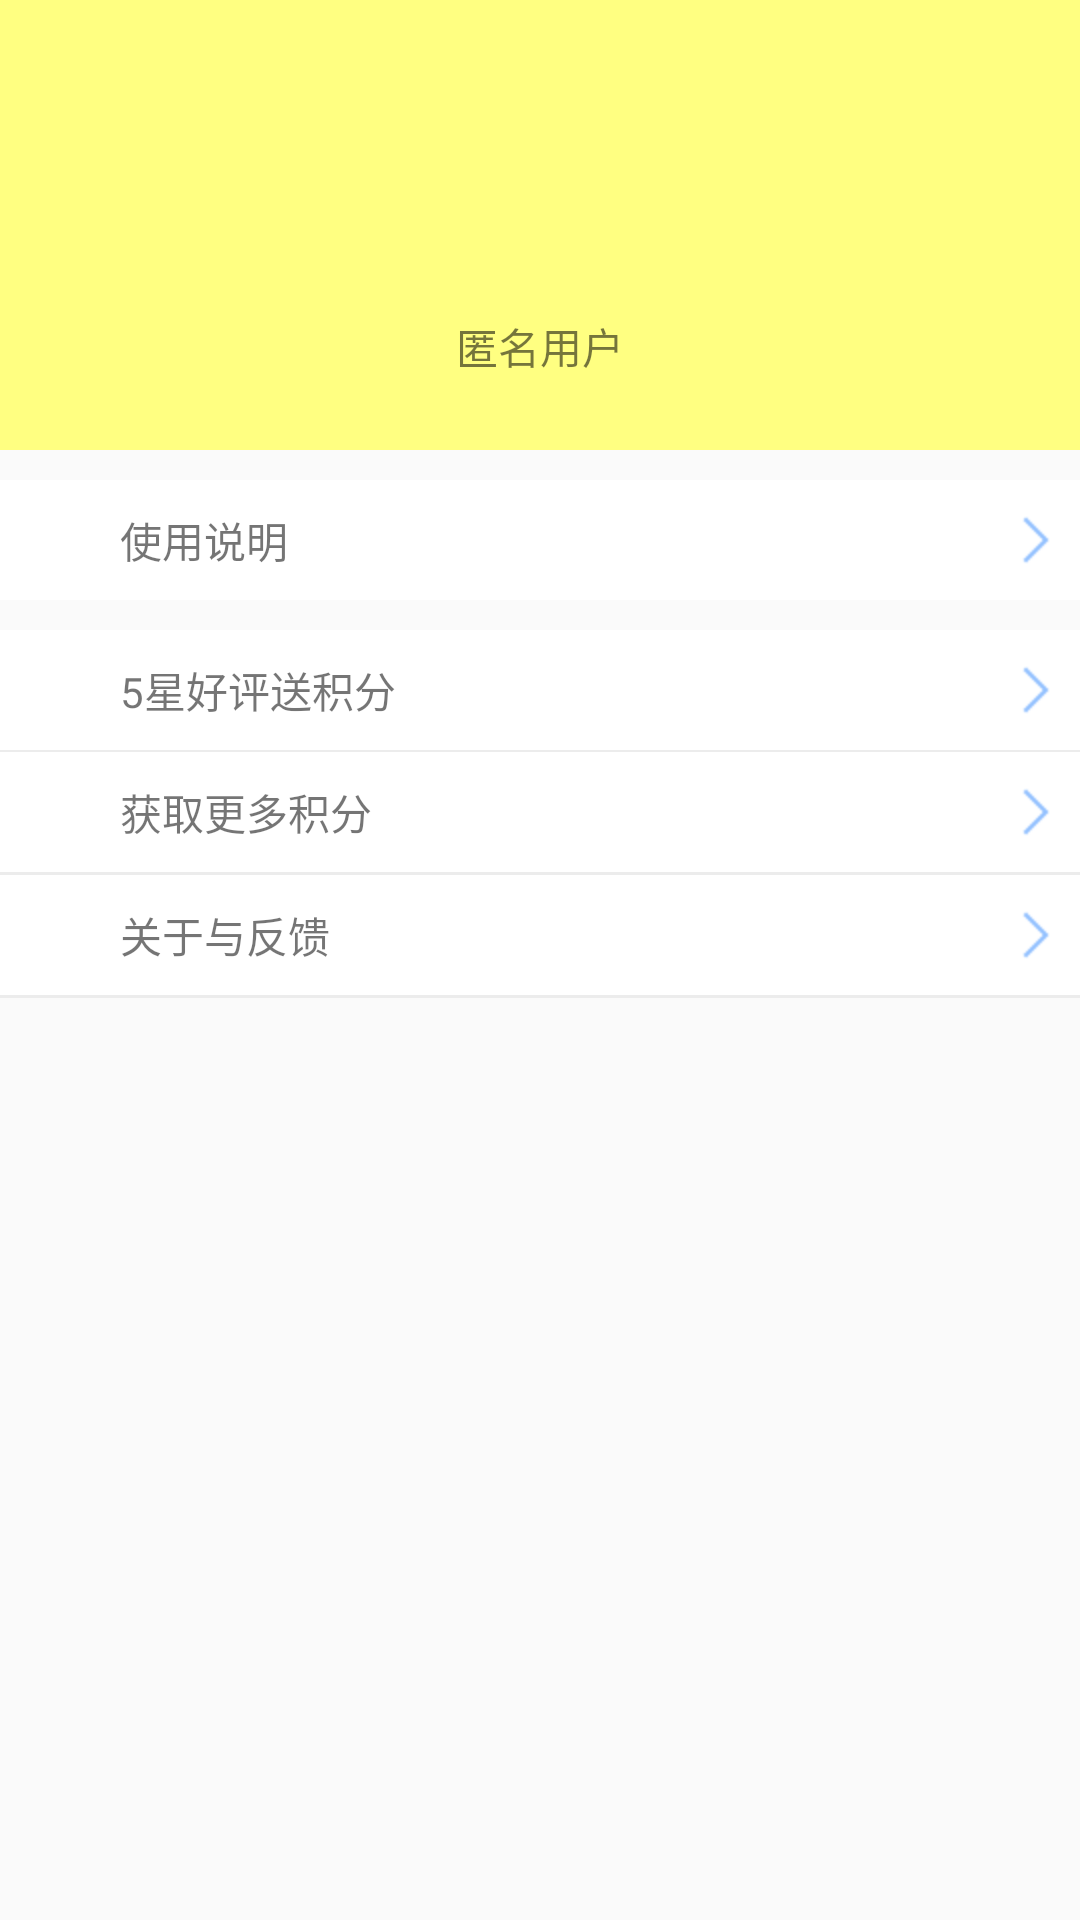

Android layout source for this screen:
<!-- AndroidManifest.xml: application theme AppTheme -->
<!-- res/layout/fragment_user.xml -->
<?xml version="1.0" encoding="utf-8"?>
<LinearLayout xmlns:android="http://schemas.android.com/apk/res/android"
    android:orientation="vertical"
    android:layout_width="match_parent"
    android:layout_height="match_parent">

    <RelativeLayout
        android:background="@color/colorYellow"
        android:layout_width="match_parent"
        android:layout_height="150dp">

        <ImageView
            android:id="@+id/iv_head"
            android:layout_centerInParent="true"
            android:layout_width="50dp"
            android:layout_height="50dp" />

        <TextView
            android:text="匿名用户"
            android:layout_marginTop="5dp"
            android:layout_centerInParent="true"
            android:layout_below="@+id/iv_head"
            android:layout_width="wrap_content"
            android:layout_height="wrap_content" />
    </RelativeLayout>

    <RelativeLayout
        android:id="@+id/rl_sm"
        android:paddingRight="10dp"
        android:paddingLeft="10dp"
        android:background="@color/colorWhite"
        android:layout_marginTop="10dp"
        android:layout_width="match_parent"
        android:layout_height="40dp">

        <ImageView
            android:layout_centerVertical="true"
            android:layout_width="25dp"
            android:layout_height="25dp" />

        <TextView
            android:layout_centerVertical="true"
            android:layout_marginLeft="30dp"
            android:text="使用说明"
            android:layout_width="wrap_content"
            android:layout_height="wrap_content" />

        <ImageView
            android:layout_centerVertical="true"
            android:layout_alignParentRight="true"
            android:background="@mipmap/shou_indexdetails_i"
            android:layout_width="wrap_content"
            android:layout_height="wrap_content" />
    </RelativeLayout>

    <RelativeLayout
        android:id="@+id/rl_hp"
        android:paddingRight="10dp"
        android:paddingLeft="10dp"
        android:background="@color/colorWhite"
        android:layout_marginTop="10dp"
        android:layout_width="match_parent"
        android:layout_height="40dp">

        <ImageView
            android:layout_centerVertical="true"
            android:layout_width="25dp"
            android:layout_height="25dp" />

        <TextView
            android:layout_centerVertical="true"
            android:layout_marginLeft="30dp"
            android:text="5星好评送积分"
            android:layout_width="wrap_content"
            android:layout_height="wrap_content" />

        <ImageView
            android:layout_centerVertical="true"
            android:layout_alignParentRight="true"
            android:background="@mipmap/shou_indexdetails_i"
            android:layout_width="wrap_content"
            android:layout_height="wrap_content" />
    </RelativeLayout>

    <TextView
        android:background="@color/line"
        android:layout_width="match_parent"
        android:layout_height="0.5dp" />

    <RelativeLayout
        android:id="@+id/rl_more"
        android:paddingRight="10dp"
        android:paddingLeft="10dp"
        android:background="@color/colorWhite"
        android:layout_width="match_parent"
        android:layout_height="40dp">

        <ImageView
            android:layout_centerVertical="true"
            android:layout_width="25dp"
            android:layout_height="25dp" />

        <TextView
            android:layout_centerVertical="true"
            android:layout_marginLeft="30dp"
            android:text="获取更多积分"
            android:layout_width="wrap_content"
            android:layout_height="wrap_content" />

        <ImageView
            android:layout_centerVertical="true"
            android:layout_alignParentRight="true"
            android:background="@mipmap/shou_indexdetails_i"
            android:layout_width="wrap_content"
            android:layout_height="wrap_content" />
    </RelativeLayout>

    <TextView
        android:background="@color/line"
        android:layout_width="match_parent"
        android:layout_height="1dp" />

    <RelativeLayout
        android:id="@+id/rl_fk"
        android:paddingRight="10dp"
        android:paddingLeft="10dp"
        android:background="@color/colorWhite"
        android:layout_width="match_parent"
        android:layout_height="40dp">

        <ImageView
            android:layout_centerVertical="true"
            android:layout_width="25dp"
            android:layout_height="25dp" />

        <TextView
            android:layout_centerVertical="true"
            android:layout_marginLeft="30dp"
            android:text="关于与反馈"
            android:layout_width="wrap_content"
            android:layout_height="wrap_content" />

        <ImageView
            android:layout_centerVertical="true"
            android:layout_alignParentRight="true"
            android:background="@mipmap/shou_indexdetails_i"
            android:layout_width="wrap_content"
            android:layout_height="wrap_content" />
    </RelativeLayout>
    <TextView
        android:background="@color/line"
        android:layout_width="match_parent"
        android:layout_height="1dp" />

</LinearLayout>
<!-- resources referenced by this layout -->
<resources>
  <color name="colorWhite">#FFFFFF</color>
  <color name="colorYellow">#FFFF81</color>
  <color name="line">#ececec</color>
  <!-- mipmap shou_indexdetails_i: png bitmap (mipmap-hdpi, 1084 bytes) -->
  <style name="AppTheme" parent="Theme.AppCompat.Light.NoActionBar">
          
          
          
          
          <item name="android:fitsSystemWindows">true</item>
          
      </style>
</resources>
